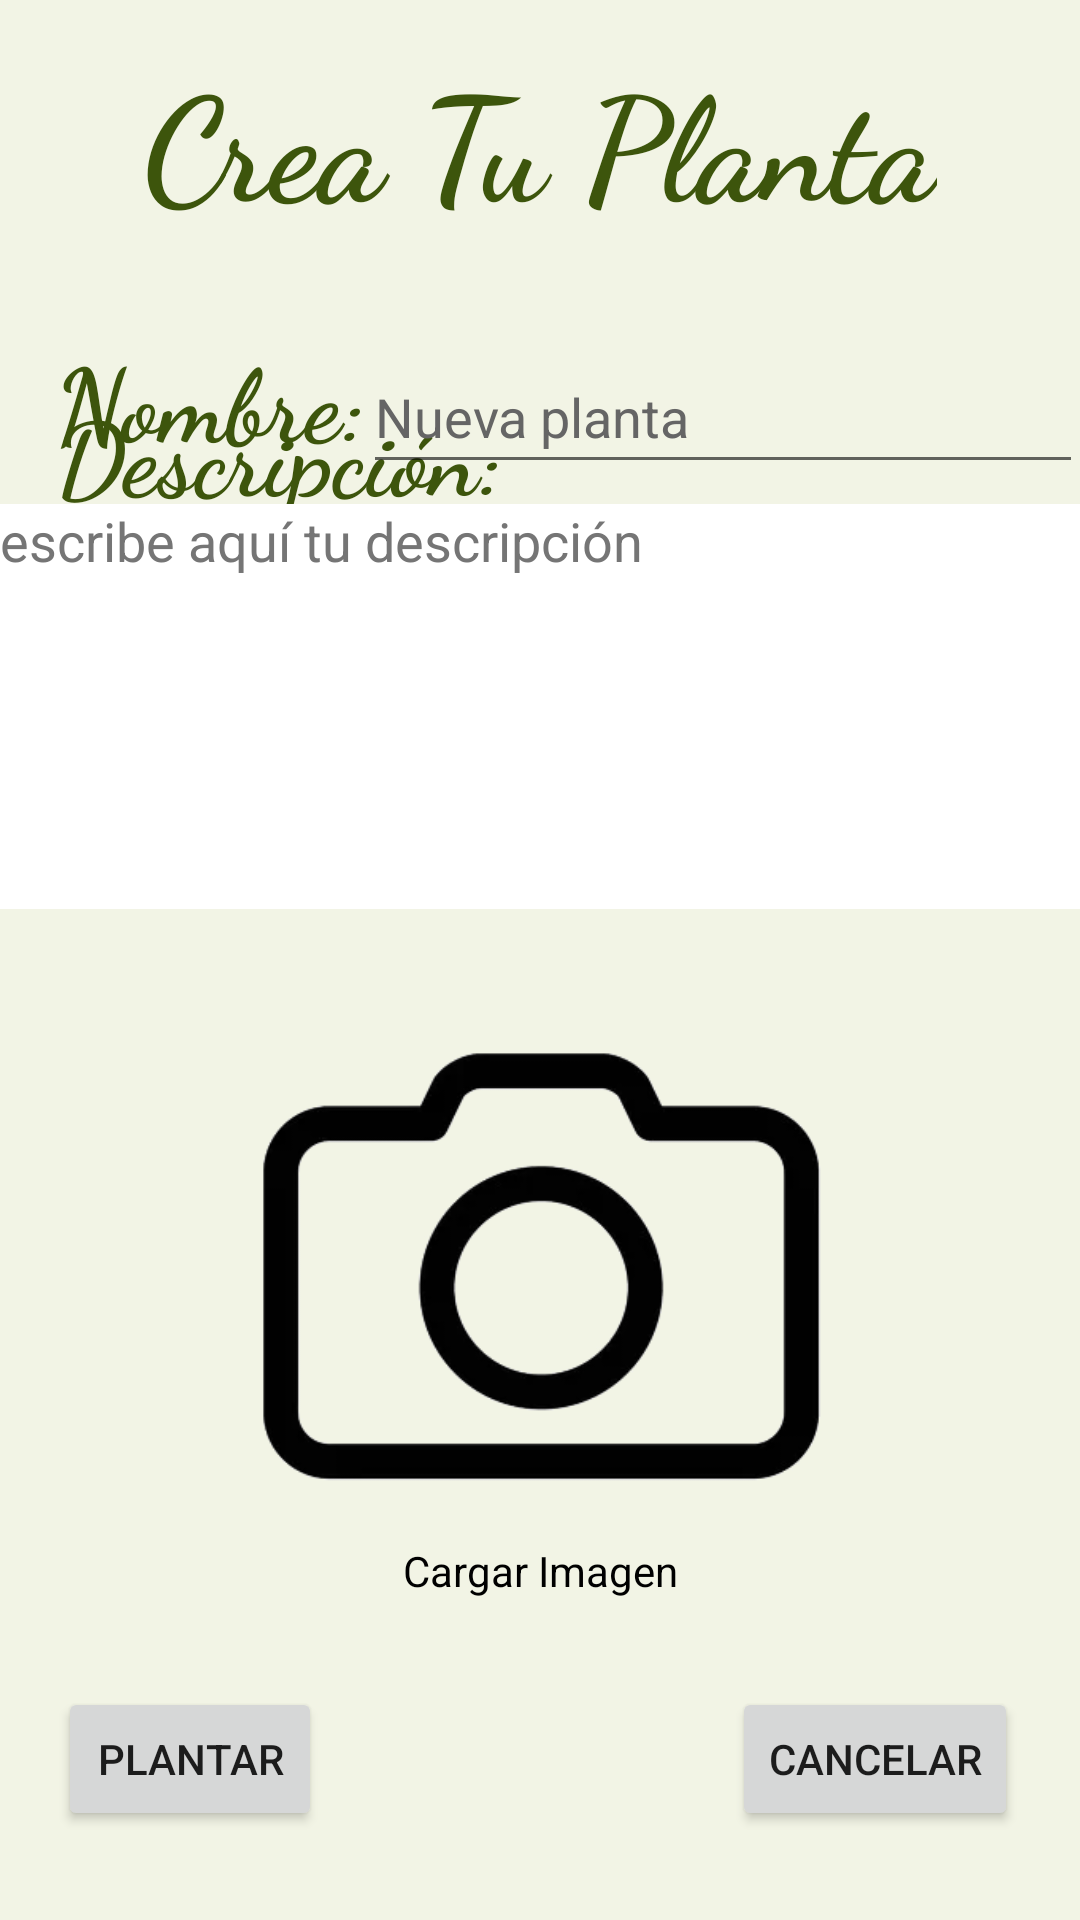

Here is an Android app screen rendered from its layout file. Give the layout XML and the strings, colors and styles it references.
<!-- AndroidManifest.xml: application theme Theme.MiJardin -->
<!-- res/layout/activity_main4.xml -->
<?xml version="1.0" encoding="utf-8"?>
<androidx.constraintlayout.widget.ConstraintLayout xmlns:android="http://schemas.android.com/apk/res/android"
    xmlns:app="http://schemas.android.com/apk/res-auto"
    xmlns:tools="http://schemas.android.com/tools"
    android:layout_width="match_parent"
    android:layout_height="match_parent"
    android:background="#F2F4E5"
    tools:context=".MainActivity4">

    <ImageView
        android:id="@+id/imagencargar"
        android:layout_width="366dp"
        android:layout_height="238dp"
        android:src="@drawable/imagen"
        app:layout_constraintBottom_toBottomOf="parent"
        app:layout_constraintEnd_toEndOf="parent"
        app:layout_constraintHorizontal_bias="0.511"
        app:layout_constraintStart_toStartOf="parent"
        app:layout_constraintTop_toTopOf="parent"
        app:layout_constraintVertical_bias="0.754" />

    <Button
        android:id="@+id/aceptar"
        android:layout_width="wrap_content"
        android:layout_height="wrap_content"
        android:text="@string/plantar"
        app:layout_constraintBottom_toBottomOf="parent"
        app:layout_constraintEnd_toEndOf="parent"
        app:layout_constraintHorizontal_bias="0.071"
        app:layout_constraintStart_toStartOf="parent"
        app:layout_constraintTop_toBottomOf="@+id/imagencargar"
        app:layout_constraintVertical_bias="0.42" />

    <Button
        android:id="@+id/cancel"
        android:layout_width="wrap_content"
        android:layout_height="wrap_content"
        android:text="@string/cancelar"
        app:layout_constraintBottom_toBottomOf="parent"
        app:layout_constraintEnd_toEndOf="parent"
        app:layout_constraintHorizontal_bias="0.922"
        app:layout_constraintStart_toStartOf="parent"
        app:layout_constraintTop_toBottomOf="@+id/imagencargar"
        app:layout_constraintVertical_bias="0.42" />

    <TextView
        android:id="@+id/textView2"
        android:layout_width="wrap_content"
        android:layout_height="wrap_content"
        android:fontFamily="cursive"
        android:text="@string/crea_tu_planta"
        android:textColor="#3D550C"
        android:textSize="48sp"
        android:textStyle="bold"
        app:layout_constraintBottom_toBottomOf="parent"
        app:layout_constraintEnd_toEndOf="parent"
        app:layout_constraintStart_toStartOf="parent"
        app:layout_constraintTop_toTopOf="parent"
        app:layout_constraintVertical_bias="0.023" />

    <TextView
        android:id="@+id/textView4"
        android:layout_width="wrap_content"
        android:layout_height="wrap_content"
        android:fontFamily="cursive"
        android:text="@string/nombre"
        android:textColor="#3D550C"
        android:textSize="34sp"
        android:textStyle="bold"
        app:layout_constraintBottom_toBottomOf="parent"
        app:layout_constraintEnd_toEndOf="parent"
        app:layout_constraintHorizontal_bias="0.071"
        app:layout_constraintStart_toStartOf="parent"
        app:layout_constraintTop_toBottomOf="@+id/textView2"
        app:layout_constraintVertical_bias="0.058" />

    <TextView
        android:id="@+id/textView5"
        android:layout_width="wrap_content"
        android:layout_height="wrap_content"
        android:fontFamily="cursive"
        android:text="@string/descripci_n"
        android:textColor="#3D550C"
        android:textSize="34sp"
        android:textStyle="bold"
        app:layout_constraintBottom_toTopOf="@+id/editTextTextMultiLine"
        app:layout_constraintEnd_toEndOf="parent"
        app:layout_constraintHorizontal_bias="0.087"
        app:layout_constraintStart_toStartOf="parent"
        app:layout_constraintTop_toBottomOf="@+id/textInputEditText"
        app:layout_constraintVertical_bias="0.851" />

    <com.google.android.material.textfield.TextInputEditText
        android:id="@+id/textInputEditText"
        android:layout_width="240dp"
        android:layout_height="48dp"
        android:layout_marginTop="24dp"
        android:hint="@string/nueva_planta"
        android:textColor="#000000"
        android:textColorHint="#656565"
        app:layout_constraintBottom_toBottomOf="parent"
        app:layout_constraintEnd_toEndOf="parent"
        app:layout_constraintHorizontal_bias="0.644"
        app:layout_constraintStart_toEndOf="@+id/textView4"
        app:layout_constraintTop_toBottomOf="@+id/textView2"
        app:layout_constraintVertical_bias="0.02" />

    <EditText
        android:id="@+id/editTextTextMultiLine"
        android:layout_width="361dp"
        android:layout_height="135dp"
        android:background="#FFFFFF"
        android:ems="10"
        android:gravity="start|top"
        android:hint="@string/escribe_aqu_tu_descripci_n"
        android:inputType="textMultiLine"
        android:textColor="#000000"
        android:textColorHint="#757575"
        app:layout_constraintBottom_toTopOf="@+id/imagencargar"
        app:layout_constraintEnd_toEndOf="parent"
        app:layout_constraintHorizontal_bias="0.44"
        app:layout_constraintStart_toStartOf="parent"
        app:layout_constraintTop_toBottomOf="@+id/textInputEditText"
        app:layout_constraintVertical_bias="1.0" />

    <TextView
        android:id="@+id/textView6"
        android:layout_width="wrap_content"
        android:layout_height="wrap_content"
        android:text="@string/cargar_imagen"
        android:textColor="#000000"
        app:layout_constraintBottom_toBottomOf="@+id/imagencargar"
        app:layout_constraintEnd_toEndOf="@+id/imagencargar"
        app:layout_constraintStart_toStartOf="@+id/imagencargar"
        app:layout_constraintTop_toTopOf="@+id/imagencargar"
        app:layout_constraintVertical_bias="0.963" />

</androidx.constraintlayout.widget.ConstraintLayout>
<!-- resources referenced by this layout -->
<resources>
  <!-- drawable imagen: png bitmap (drawable, 18050 bytes) -->
  <string name="cancelar">Cancelar</string>
  <string name="cargar_imagen">Cargar Imagen</string>
  <string name="crea_tu_planta">Crea Tu Planta</string>
  <string name="descripci_n">Descripción:</string>
  <string name="escribe_aqu_tu_descripci_n">escribe aquí tu descripción</string>
  <string name="nombre">Nombre:</string>
  <string name="nueva_planta">Nueva planta</string>
  <string name="plantar">Plantar</string>
  <style name="Theme.MiJardin" parent="Theme.MaterialComponents.DayNight.DarkActionBar">
          
          <item name="colorPrimary">@color/purple_500</item>
          <item name="colorPrimaryVariant">@color/purple_700</item>
          <item name="colorOnPrimary">@color/white</item>
          
          <item name="colorSecondary">@color/teal_200</item>
          <item name="colorSecondaryVariant">@color/teal_700</item>
          <item name="colorOnSecondary">@color/black</item>
          
          <item name="android:statusBarColor">?attr/colorPrimaryVariant</item>
          
      </style>
  <color name="purple_500">#44931A</color>
  <color name="purple_700">#2C7C1D</color>
  <color name="white">#FFFFFFFF</color>
  <color name="teal_200">#FF03DAC5</color>
  <color name="teal_700">#FF018786</color>
  <color name="black">#FF000000</color>
</resources>
